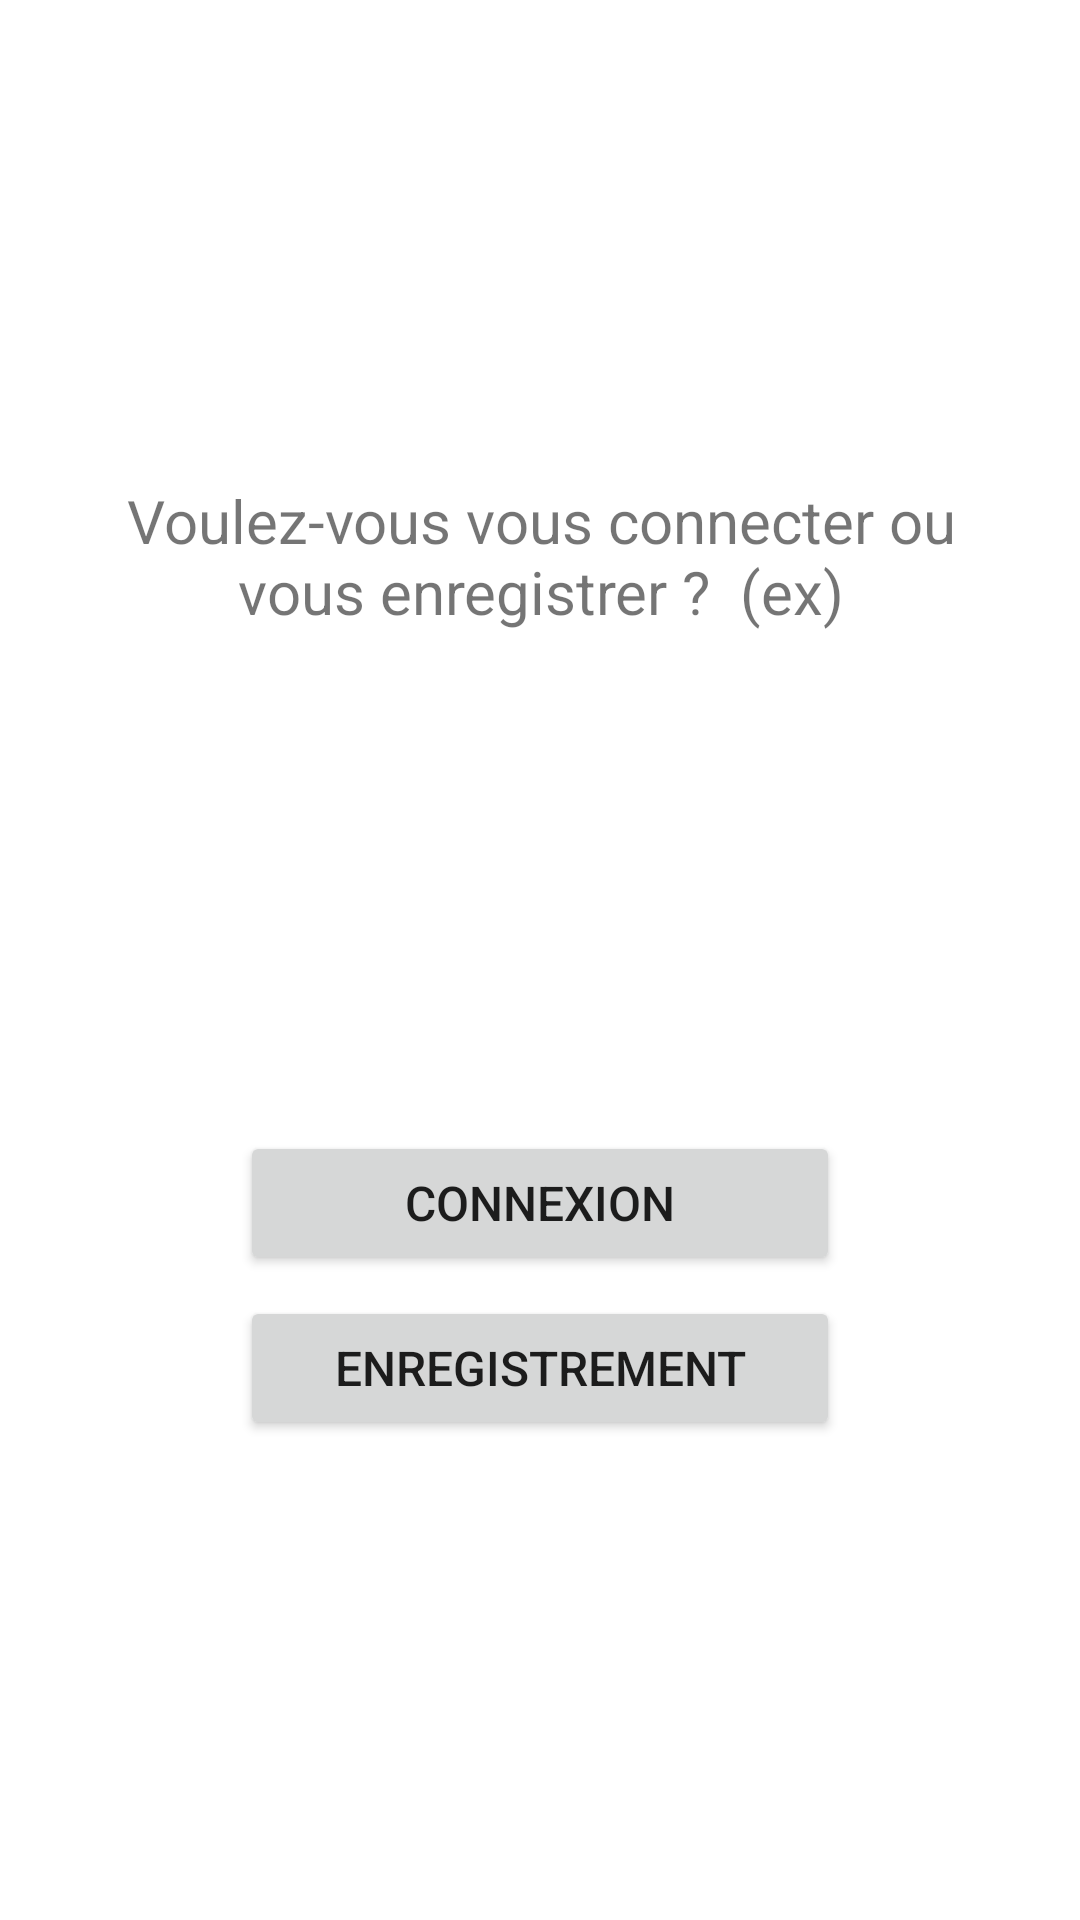

Android layout source for this screen:
<!-- AndroidManifest.xml: application theme Theme.Évén -->
<!-- res/layout/fragment_question.xml -->
<?xml version="1.0" encoding="utf-8"?>
<androidx.constraintlayout.widget.ConstraintLayout xmlns:android="http://schemas.android.com/apk/res/android"
    xmlns:app="http://schemas.android.com/apk/res-auto"
    xmlns:tools="http://schemas.android.com/tools"
    android:layout_width="match_parent"
    android:layout_height="match_parent"
    tools:context=".fragment_question">

    

    <androidx.constraintlayout.widget.ConstraintLayout
        android:layout_width="282dp"
        android:layout_height="320dp"
        app:layout_constraintBottom_toBottomOf="parent"
        app:layout_constraintEnd_toEndOf="parent"
        app:layout_constraintStart_toStartOf="parent"
        app:layout_constraintTop_toTopOf="parent">

        <TextView
            android:id="@+id/textViewMessage"
            android:layout_width="283dp"
            android:layout_height="202dp"
            android:text="Voulez-vous vous connecter ou vous enregistrer ?  (ex)"
            android:textAlignment="center"
            android:textSize="20sp"
            app:layout_constraintEnd_toEndOf="parent"
            app:layout_constraintStart_toStartOf="parent"
            app:layout_constraintTop_toTopOf="parent" />

        <androidx.constraintlayout.widget.ConstraintLayout
            android:layout_width="234dp"
            android:layout_height="103dp"
            app:layout_constraintBottom_toBottomOf="parent"
            app:layout_constraintEnd_toEndOf="parent"
            app:layout_constraintHorizontal_bias="0.5"
            app:layout_constraintStart_toStartOf="parent">

            <Button
                android:id="@+id/button1"
                android:layout_width="@dimen/largeur_bouton_question"
                android:layout_height="wrap_content"
                android:text="Connexion"
                android:textSize="16sp"
                app:layout_constraintEnd_toEndOf="parent"
                app:layout_constraintStart_toStartOf="parent"
                app:layout_constraintTop_toTopOf="parent" />

            <Button
                android:id="@+id/button2"
                android:layout_width="@dimen/largeur_bouton_question"
                android:layout_height="wrap_content"
                android:text="Enregistrement"
                android:textSize="16sp"
                app:layout_constraintBottom_toBottomOf="parent"
                app:layout_constraintEnd_toEndOf="parent"
                app:layout_constraintStart_toStartOf="parent" />
        </androidx.constraintlayout.widget.ConstraintLayout>

    </androidx.constraintlayout.widget.ConstraintLayout>

</androidx.constraintlayout.widget.ConstraintLayout>
<!-- resources referenced by this layout -->
<resources>
  <dimen name="largeur_bouton_question">200dp</dimen>
  <style name="Theme.Évén" parent="Theme.MaterialComponents.Light.NoActionBar">
          
          <item name="colorPrimary">@color/figmaMauve</item>
          <item name="colorPrimaryVariant">@color/purple_500</item>
          <item name="colorOnPrimary">@color/white</item>
          
          <item name="colorSecondary">@color/purple_200</item>
          <item name="colorSecondaryVariant">@color/teal_700</item>
          <item name="colorOnSecondary">@color/black</item>
          
          <item name="android:statusBarColor" tools:targetApi="l">?attr/colorPrimary</item>
          
      </style>
  <color name="figmaMauve">#8A42FF</color>
  <color name="purple_500">#FF6200EE</color>
  <color name="white">#FFFFFFFF</color>
  <color name="purple_200">#FFBB86FC</color>
  <color name="teal_700">#FF018786</color>
  <color name="black">#FF000000</color>
</resources>
